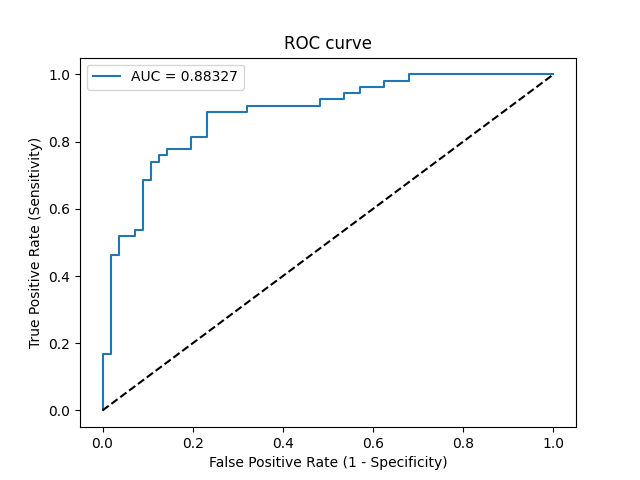

Data behind this chart, as committed beside it:
Threshold, Sensitivity, Specificity, NPV, PPV
inf, 0.0, 1.0, 0.5091, 0
1, 0.01852, 1.0, 0.5138, 1.0
0.9804, 0.1667, 1.0, 0.5545, 1.0
0.9732, 0.1667, 0.9821, 0.55, 0.9
0.6699, 0.463, 0.9821, 0.6548, 0.9615
0.6391, 0.463, 0.9643, 0.6506, 0.9259
0.5947, 0.5185, 0.9643, 0.675, 0.9333
0.5915, 0.5185, 0.9286, 0.6667, 0.875
0.5635, 0.537, 0.9286, 0.6753, 0.8788
0.5631, 0.537, 0.9107, 0.6711, 0.8529
0.5247, 0.6852, 0.9107, 0.75, 0.881
0.5228, 0.6852, 0.8929, 0.7463, 0.8605
0.5014, 0.7407, 0.8929, 0.7812, 0.8696
0.4954, 0.7407, 0.875, 0.7778, 0.8511
0.4889, 0.7593, 0.875, 0.7903, 0.8542
0.4822, 0.7593, 0.8571, 0.7869, 0.8367
0.4739, 0.7778, 0.8571, 0.8, 0.84
0.4689, 0.7778, 0.8036, 0.7895, 0.7925
0.4489, 0.8148, 0.8036, 0.8182, 0.8
0.439, 0.8148, 0.7679, 0.8113, 0.7719
0.4208, 0.8889, 0.7679, 0.8776, 0.7869
0.3887, 0.8889, 0.6786, 0.8636, 0.7273
0.3815, 0.9074, 0.6786, 0.8837, 0.7313
0.295, 0.9074, 0.5179, 0.8529, 0.6447
0.2804, 0.9259, 0.5179, 0.8788, 0.6494
0.2455, 0.9259, 0.4643, 0.8667, 0.625
0.2448, 0.9444, 0.4643, 0.8966, 0.6296
0.2249, 0.9444, 0.4286, 0.8889, 0.6145
0.2081, 0.963, 0.4286, 0.9231, 0.619
0.1564, 0.963, 0.375, 0.913, 0.5977
0.1345, 0.9815, 0.375, 0.9545, 0.6023
0.09733, 0.9815, 0.3214, 0.9474, 0.5824
0.06777, 1.0, 0.3214, 1.0, 0.587
2.7445534927764214e-40, 1.0, 0.0, 0, 0.4909
